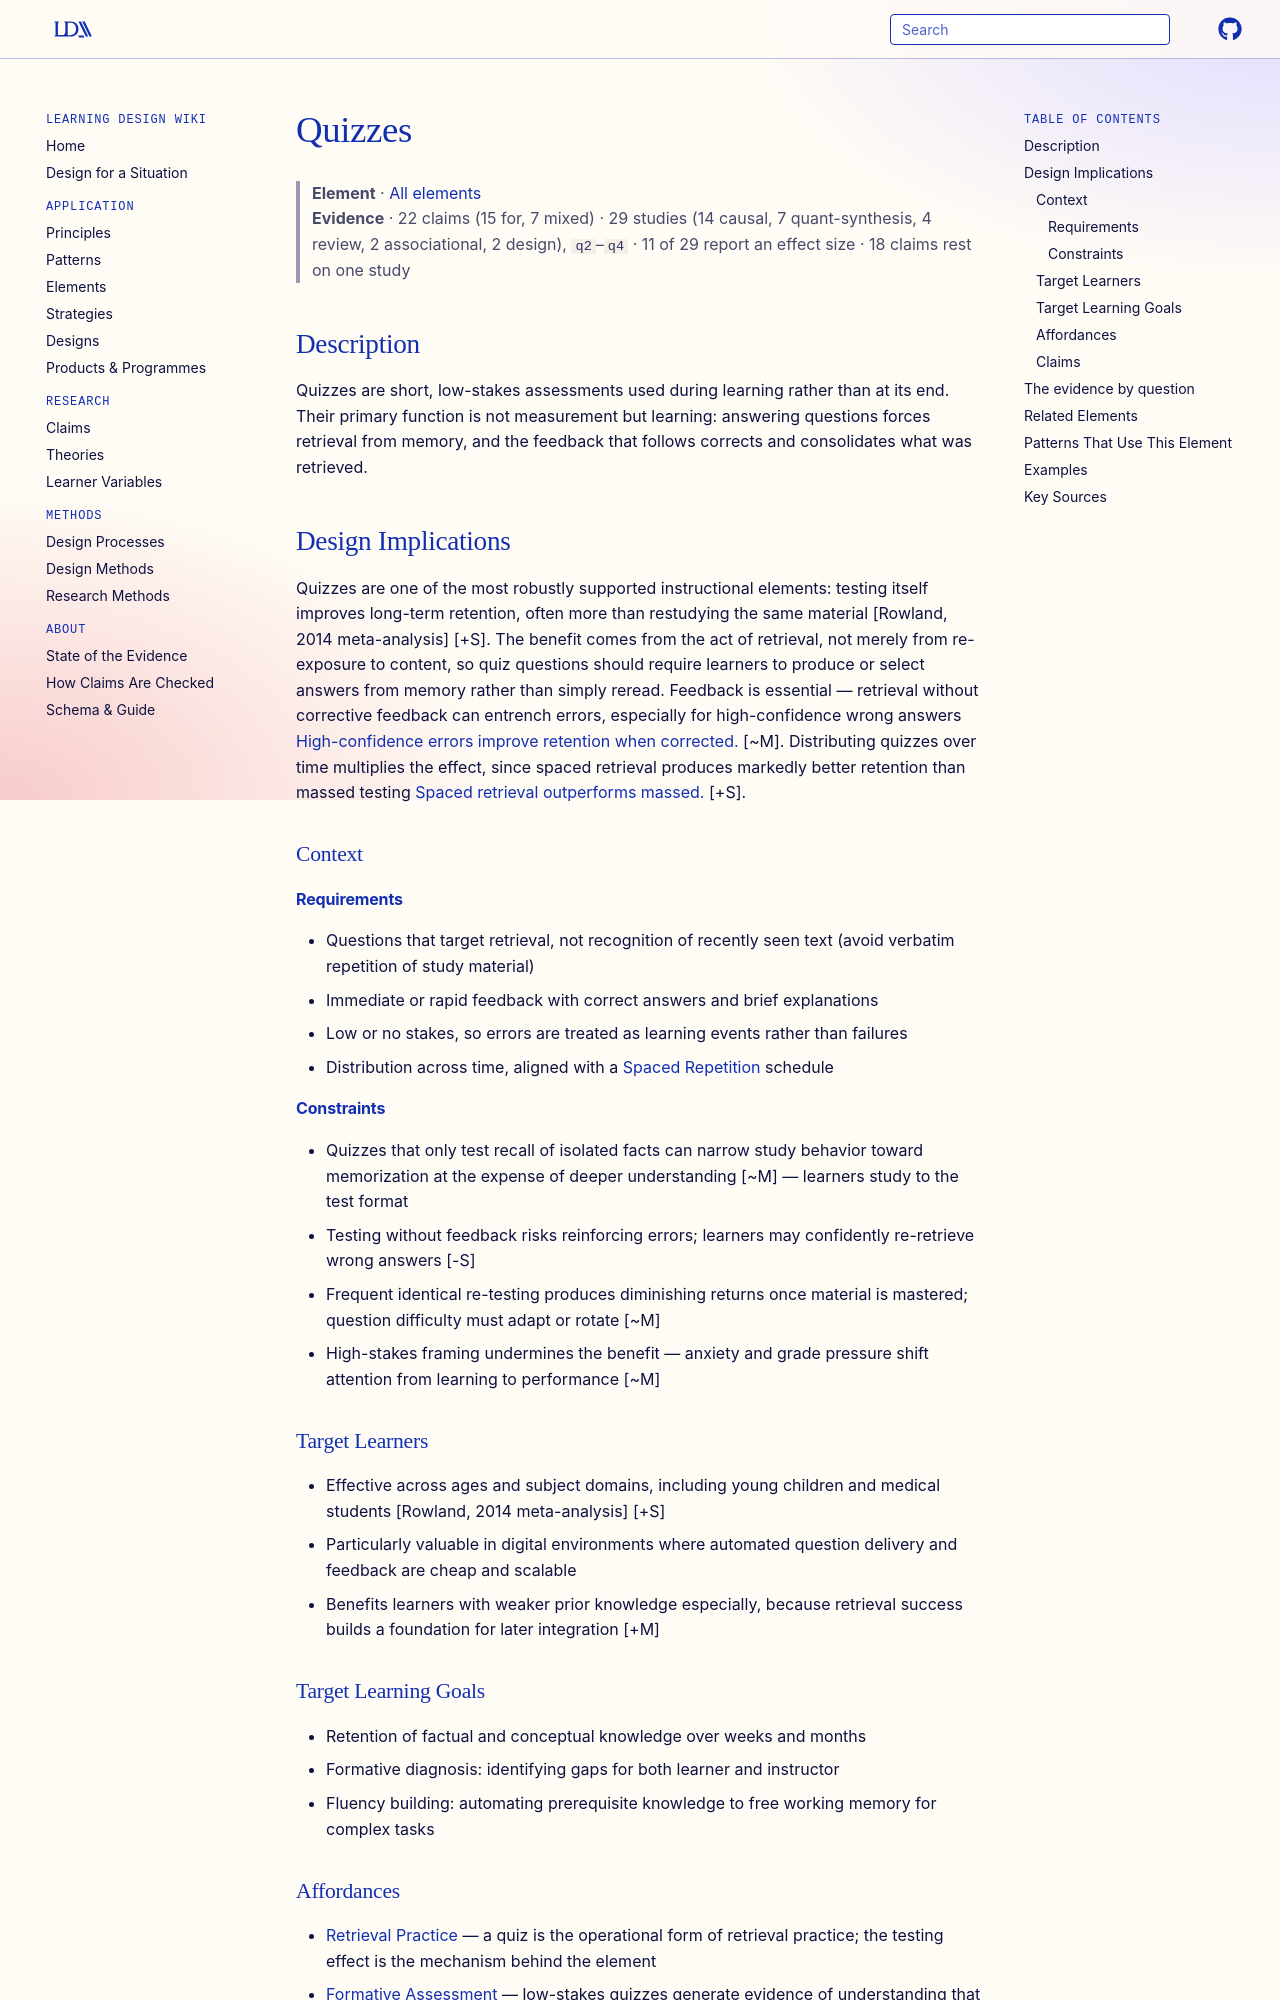

repository: Learning-Design-Alliance/learning-wiki · page: elements/quizzes/index.html · generator: mkdocs

---
type: element
id: quizzes
title: Quizzes
description: Short, low-stakes assessments that reinforce learning and provide feedback.
canonical: true
status: review
generated:
  by: "claude/unspecified"
  at: 2026-08-29
---

# Quizzes

> **Element** · [All elements](index.md)
> **Evidence** · 22 claims (15 for, 7 mixed) · 29 studies (14 causal, 7 quant-synthesis, 4 review, 2 associational, 2 design), `q2`–`q4` · 11 of 29 report an effect size · 18 claims rest on one study

## Description
Quizzes are short, low-stakes assessments used during learning rather than at its end. Their primary function is not measurement but learning: answering questions forces retrieval from memory, and the feedback that follows corrects and consolidates what was retrieved.

## Design Implications

Quizzes are one of the most robustly supported instructional elements: testing itself improves long-term retention, often more than restudying the same material [Rowland, 2014 meta-analysis] [+S]. The benefit comes from the act of retrieval, not merely from re-exposure to content, so quiz questions should require learners to produce or select answers from memory rather than simply reread. Feedback is essential — retrieval without corrective feedback can entrench errors, especially for high-confidence wrong answers [High-confidence errors improve retention when corrected.](../claims/high-confidence-errors-improve-retention.md) [~M]. Distributing quizzes over time multiplies the effect, since spaced retrieval produces markedly better retention than massed testing [Spaced retrieval outperforms massed.](../claims/spaced-practice-improves-retention.md) [+S].

### Context
#### Requirements
- Questions that target retrieval, not recognition of recently seen text (avoid verbatim repetition of study material)
- Immediate or rapid feedback with correct answers and brief explanations
- Low or no stakes, so errors are treated as learning events rather than failures
- Distribution across time, aligned with a [Spaced Repetition](spaced-repetition.md) schedule

#### Constraints
- Quizzes that only test recall of isolated facts can narrow study behavior toward memorization at the expense of deeper understanding [~M] — learners study to the test format
- Testing without feedback risks reinforcing errors; learners may confidently re-retrieve wrong answers [-S]
- Frequent identical re-testing produces diminishing returns once material is mastered; question difficulty must adapt or rotate [~M]
- High-stakes framing undermines the benefit — anxiety and grade pressure shift attention from learning to performance [~M]

### Target Learners
- Effective across ages and subject domains, including young children and medical students [Rowland, 2014 meta-analysis] [+S]
- Particularly valuable in digital environments where automated question delivery and feedback are cheap and scalable
- Benefits learners with weaker prior knowledge especially, because retrieval success builds a foundation for later integration [+M]

### Target Learning Goals
- Retention of factual and conceptual knowledge over weeks and months
- Formative diagnosis: identifying gaps for both learner and instructor
- Fluency building: automating prerequisite knowledge to free working memory for complex tasks

### Affordances
- [Retrieval Practice](retrieval-practice.md) — a quiz is the operational form of retrieval practice; the testing effect is the mechanism behind the element
- [Formative Assessment](../principles/formative-assessment.md) — low-stakes quizzes generate evidence of understanding that can trigger instructional adjustment before summative assessment
- [Cognitive Load Theory](../principles/cognitive-load-theory.md) — successful retrieval of prerequisite knowledge automates it, reducing working-memory load during subsequent complex learning
- [Mastery Learning](../principles/mastery-learning.md) — quizzes provide the checkpoint mechanism: learners advance only after demonstrating criterion performance
- [Spaced Repetition](spaced-repetition.md) — quiz scheduling is the delivery vehicle for spacing; systems resurface items at expanding intervals
